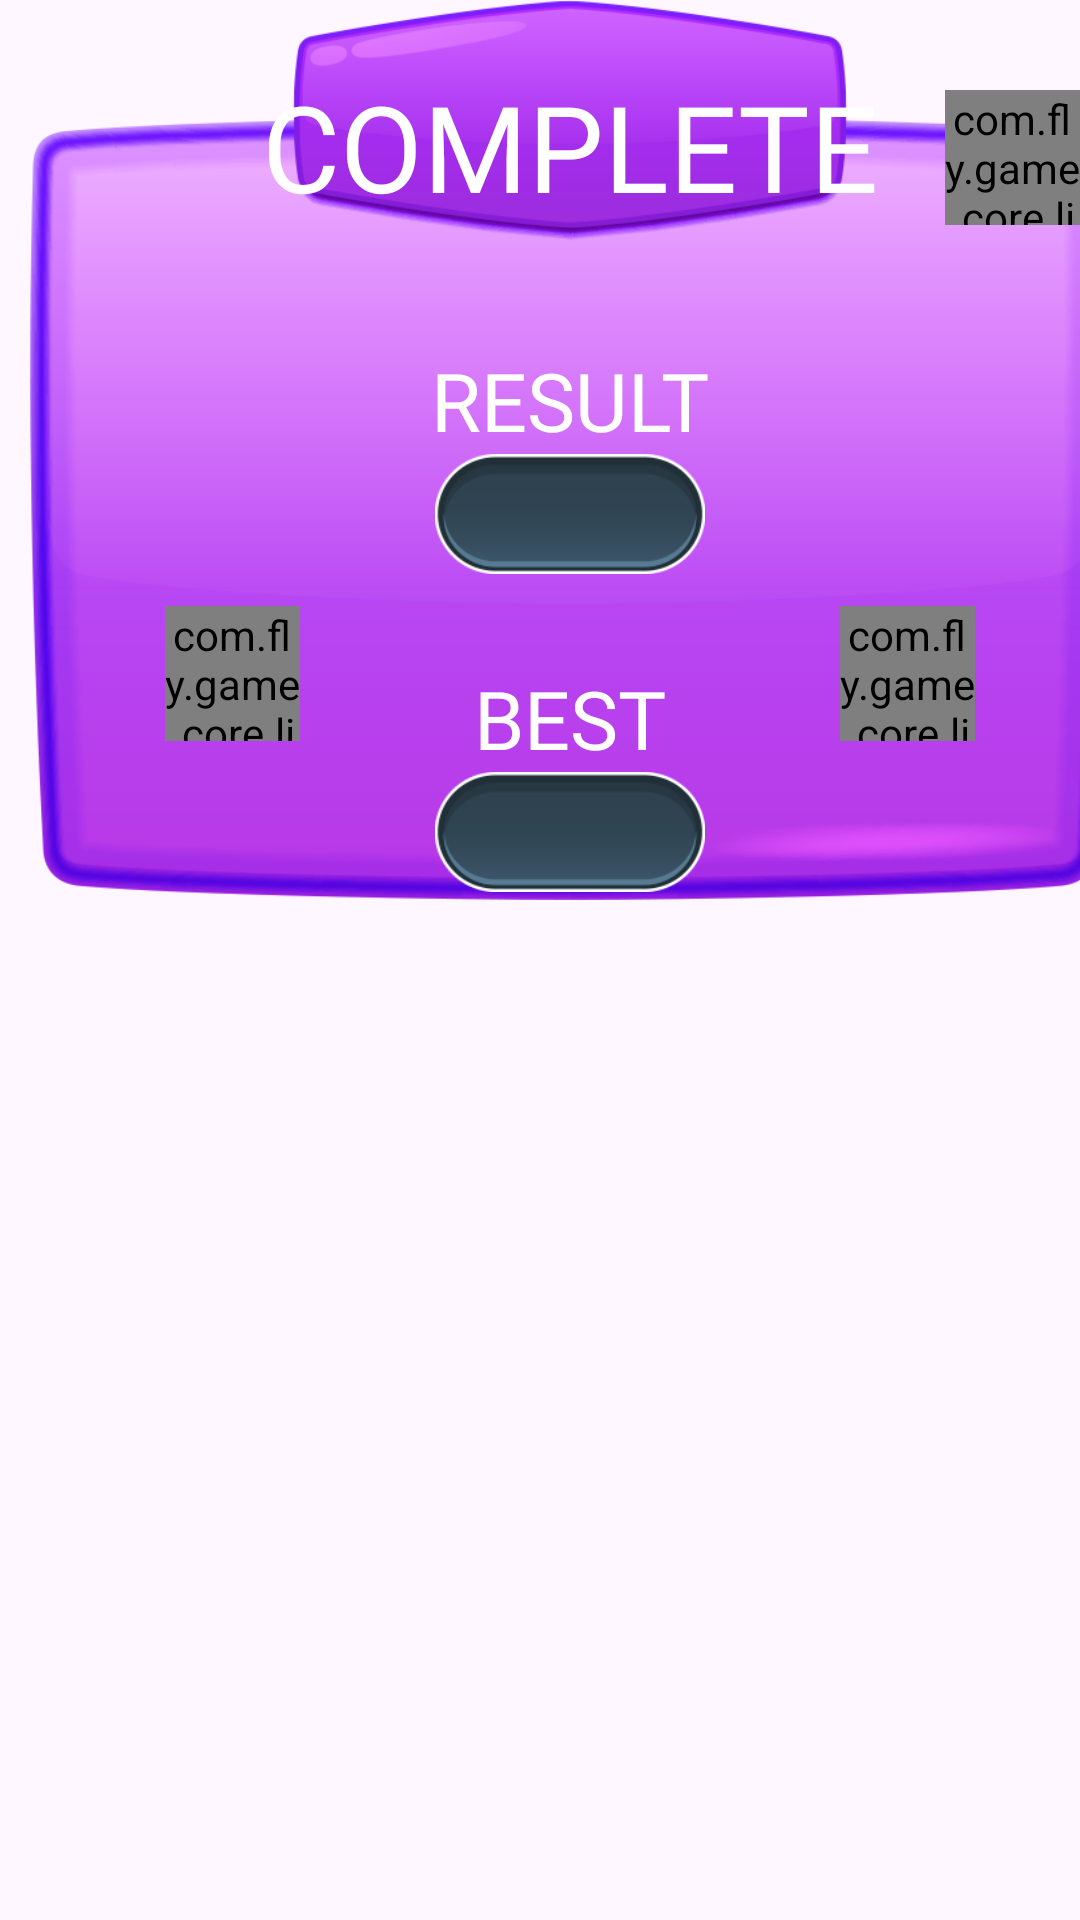

Here is an Android app screen rendered from its layout file. Give the layout XML and the strings, colors and styles it references.
<!-- AndroidManifest.xml: application theme Theme.SymbolFly -->
<!-- res/layout/dialog_result.xml -->
<?xml version="1.0" encoding="utf-8"?>
<FrameLayout xmlns:android="http://schemas.android.com/apk/res/android"
    xmlns:app="http://schemas.android.com/apk/res-auto"
    xmlns:tools="http://schemas.android.com/tools"
    android:layout_width="wrap_content"
    android:layout_height="wrap_content">

    <androidx.constraintlayout.widget.ConstraintLayout
        android:layout_width="360dp"
        android:layout_marginHorizontal="10dp"
        android:layout_height="300dp"
        android:background="@drawable/text_box01">

        <TextView
            android:id="@+id/textView"
            style="@style/BasicText"
            android:layout_width="wrap_content"
            android:layout_height="wrap_content"
            android:layout_marginTop="22dp"
            android:text="@string/_complete"
            android:textAllCaps="true"
            android:textSize="40dp"
            app:layout_constraintEnd_toEndOf="parent"
            app:layout_constraintStart_toStartOf="parent"
            app:layout_constraintTop_toTopOf="parent" />

        <TextView
            android:id="@+id/textView2"
            style="@style/BasicText"
            android:layout_width="wrap_content"
            android:layout_height="wrap_content"
            android:layout_marginTop="40dp"
            android:text="result"
            android:textAllCaps="true"
            android:textSize="27dp"
            app:layout_constraintEnd_toEndOf="parent"
            app:layout_constraintStart_toStartOf="parent"
            app:layout_constraintTop_toBottomOf="@+id/textView" />

        <TextView
            android:id="@+id/score"
            style="@style/BasicText"
            android:layout_width="90dp"
            android:layout_height="40dp"
            android:background="@drawable/score"
            android:paddingTop="3dp"
            android:textSize="25sp"
            app:layout_constraintEnd_toEndOf="parent"
            app:layout_constraintStart_toStartOf="parent"
            app:layout_constraintTop_toBottomOf="@+id/textView2"
            tools:text="2000" />

        <TextView
            android:id="@+id/textView3"
            style="@style/BasicText"
            android:layout_width="wrap_content"
            android:layout_height="wrap_content"
            android:layout_marginTop="30dp"
            android:text="best"
            android:textAllCaps="true"
            android:textSize="27dp"
            app:layout_constraintEnd_toEndOf="parent"
            app:layout_constraintStart_toStartOf="parent"
            app:layout_constraintTop_toBottomOf="@+id/score" />

        <TextView
            android:id="@+id/best_score"
            style="@style/BasicText"
            android:layout_width="90dp"
            android:layout_height="40dp"
            android:background="@drawable/score"
            android:paddingTop="3dp"
            android:textSize="25sp"
            app:layout_constraintEnd_toEndOf="parent"
            app:layout_constraintStart_toStartOf="parent"
            app:layout_constraintTop_toBottomOf="@+id/textView3"
            tools:text="2000" />

        <LinearLayout
            android:layout_width="wrap_content"
            android:layout_height="wrap_content"
            app:layout_constraintBottom_toBottomOf="@+id/textView3"
            app:layout_constraintEnd_toEndOf="parent"
            app:layout_constraintStart_toStartOf="parent"
            app:layout_constraintTop_toBottomOf="@+id/score">

            <com.fly.game.core.library.CustomImageButton
                android:id="@+id/menu"
                android:layout_width="45dp"
                android:layout_height="45dp"
                android:src="@drawable/menu02" />

            <com.fly.game.core.library.CustomImageButton
                android:id="@+id/restart"
                android:layout_width="45dp"
                android:layout_height="45dp"
                android:layout_marginStart="180dp"
                android:src="@drawable/restart02" />

        </LinearLayout>

    </androidx.constraintlayout.widget.ConstraintLayout>

    <com.fly.game.core.library.CustomImageButton
        android:id="@+id/close"
        android:layout_width="45dp"
        android:layout_height="45dp"
        android:layout_gravity="end"
        android:layout_marginTop="30dp"
        android:src="@drawable/close" />

</FrameLayout>
<!-- resources referenced by this layout -->
<resources>
  <!-- drawable close: png bitmap (drawable, 15355 bytes) -->
  <!-- drawable menu02: png bitmap (drawable, 14518 bytes) -->
  <!-- drawable restart02: png bitmap (drawable, 14945 bytes) -->
  <!-- drawable score: png bitmap (drawable, 7129 bytes) -->
  <!-- drawable text_box01: png bitmap (drawable, 68870 bytes) -->
  <string name="_complete">complete</string>
  <style name="BasicText">
          <item name="android:fontFamily">@font/maldini_bold</item>
          <item name="android:gravity">center</item>
          <item name="android:textColor">@color/white</item>
      </style>
  <style name="Theme.SymbolFly" parent="Base.Theme.SymbolFly" />
  <style name="Base.Theme.SymbolFly" parent="Theme.Material3.DayNight.NoActionBar">
          
          
          <item name="android:windowNoTitle">true</item>
          <item name="android:windowFullscreen">true</item>
      </style>
  <!-- not gathered from this repository: default colours our renderer supplied (Android Studio template values) -->
  <color name="white">#FFFFFFFF</color>
</resources>
